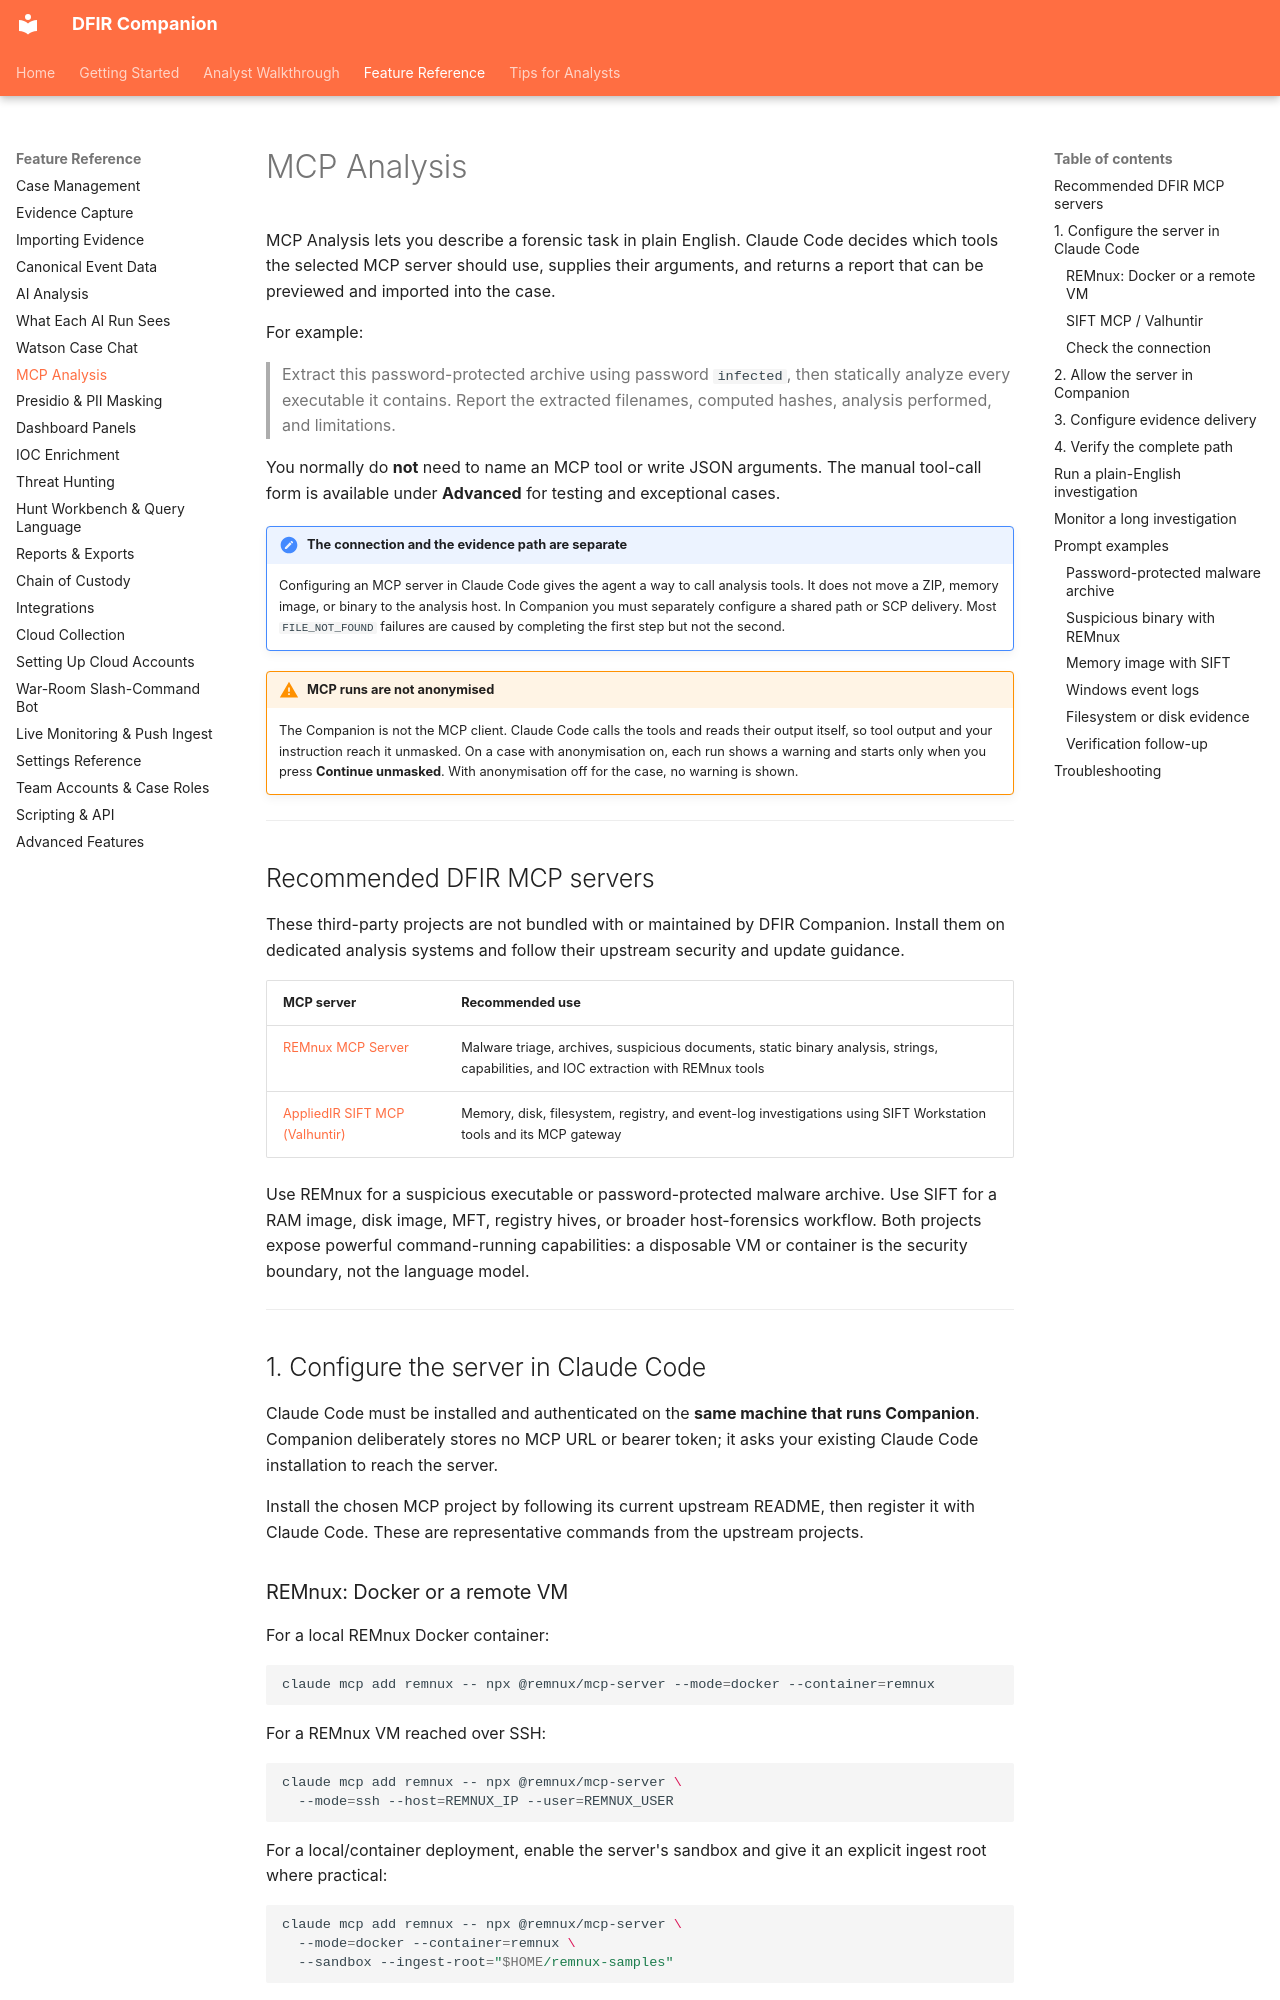

repository: hasamba/DFIR-Companion · page: reference/mcp-analysis/index.html · generator: mkdocs

# MCP Analysis

MCP Analysis lets you describe a forensic task in plain English. Claude Code decides which tools
the selected MCP server should use, supplies their arguments, and returns a report that can be
previewed and imported into the case.

For example:

> Extract this password-protected archive using password `infected`, then statically analyze every
> executable it contains. Report the extracted filenames, computed hashes, analysis performed, and
> limitations.

You normally do **not** need to name an MCP tool or write JSON arguments. The manual tool-call form is
available under **Advanced** for testing and exceptional cases.

!!! important "The connection and the evidence path are separate"
    Configuring an MCP server in Claude Code gives the agent a way to call analysis tools. It does
    not move a ZIP, memory image, or binary to the analysis host. In Companion you must separately
    configure a shared path or SCP delivery. Most `FILE_NOT_FOUND` failures are caused by completing
    the first step but not the second.

!!! warning "MCP runs are not anonymised"
    The Companion is not the MCP client. Claude Code calls the tools and reads their output itself,
    so tool output and your instruction reach it unmasked. On a case with anonymisation on, each run
    shows a warning and starts only when you press **Continue unmasked**. With anonymisation off for
    the case, no warning is shown.

---

## Recommended DFIR MCP servers

These third-party projects are not bundled with or maintained by DFIR Companion. Install them on
dedicated analysis systems and follow their upstream security and update guidance.

| MCP server | Recommended use |
|---|---|
| [REMnux MCP Server](https://github.com/REMnux/remnux-mcp-server) | Malware triage, archives, suspicious documents, static binary analysis, strings, capabilities, and IOC extraction with REMnux tools |
| [AppliedIR SIFT MCP (Valhuntir)](https://github.com/AppliedIR/sift-mcp) | Memory, disk, filesystem, registry, and event-log investigations using SIFT Workstation tools and its MCP gateway |

Use REMnux for a suspicious executable or password-protected malware archive. Use SIFT for a RAM
image, disk image, MFT, registry hives, or broader host-forensics workflow. Both projects expose
powerful command-running capabilities: a disposable VM or container is the security boundary, not
the language model.

---

## 1. Configure the server in Claude Code

Claude Code must be installed and authenticated on the **same machine that runs Companion**.
Companion deliberately stores no MCP URL or bearer token; it asks your existing Claude Code
installation to reach the server.

Install the chosen MCP project by following its current upstream README, then register it with
Claude Code. These are representative commands from the upstream projects.
